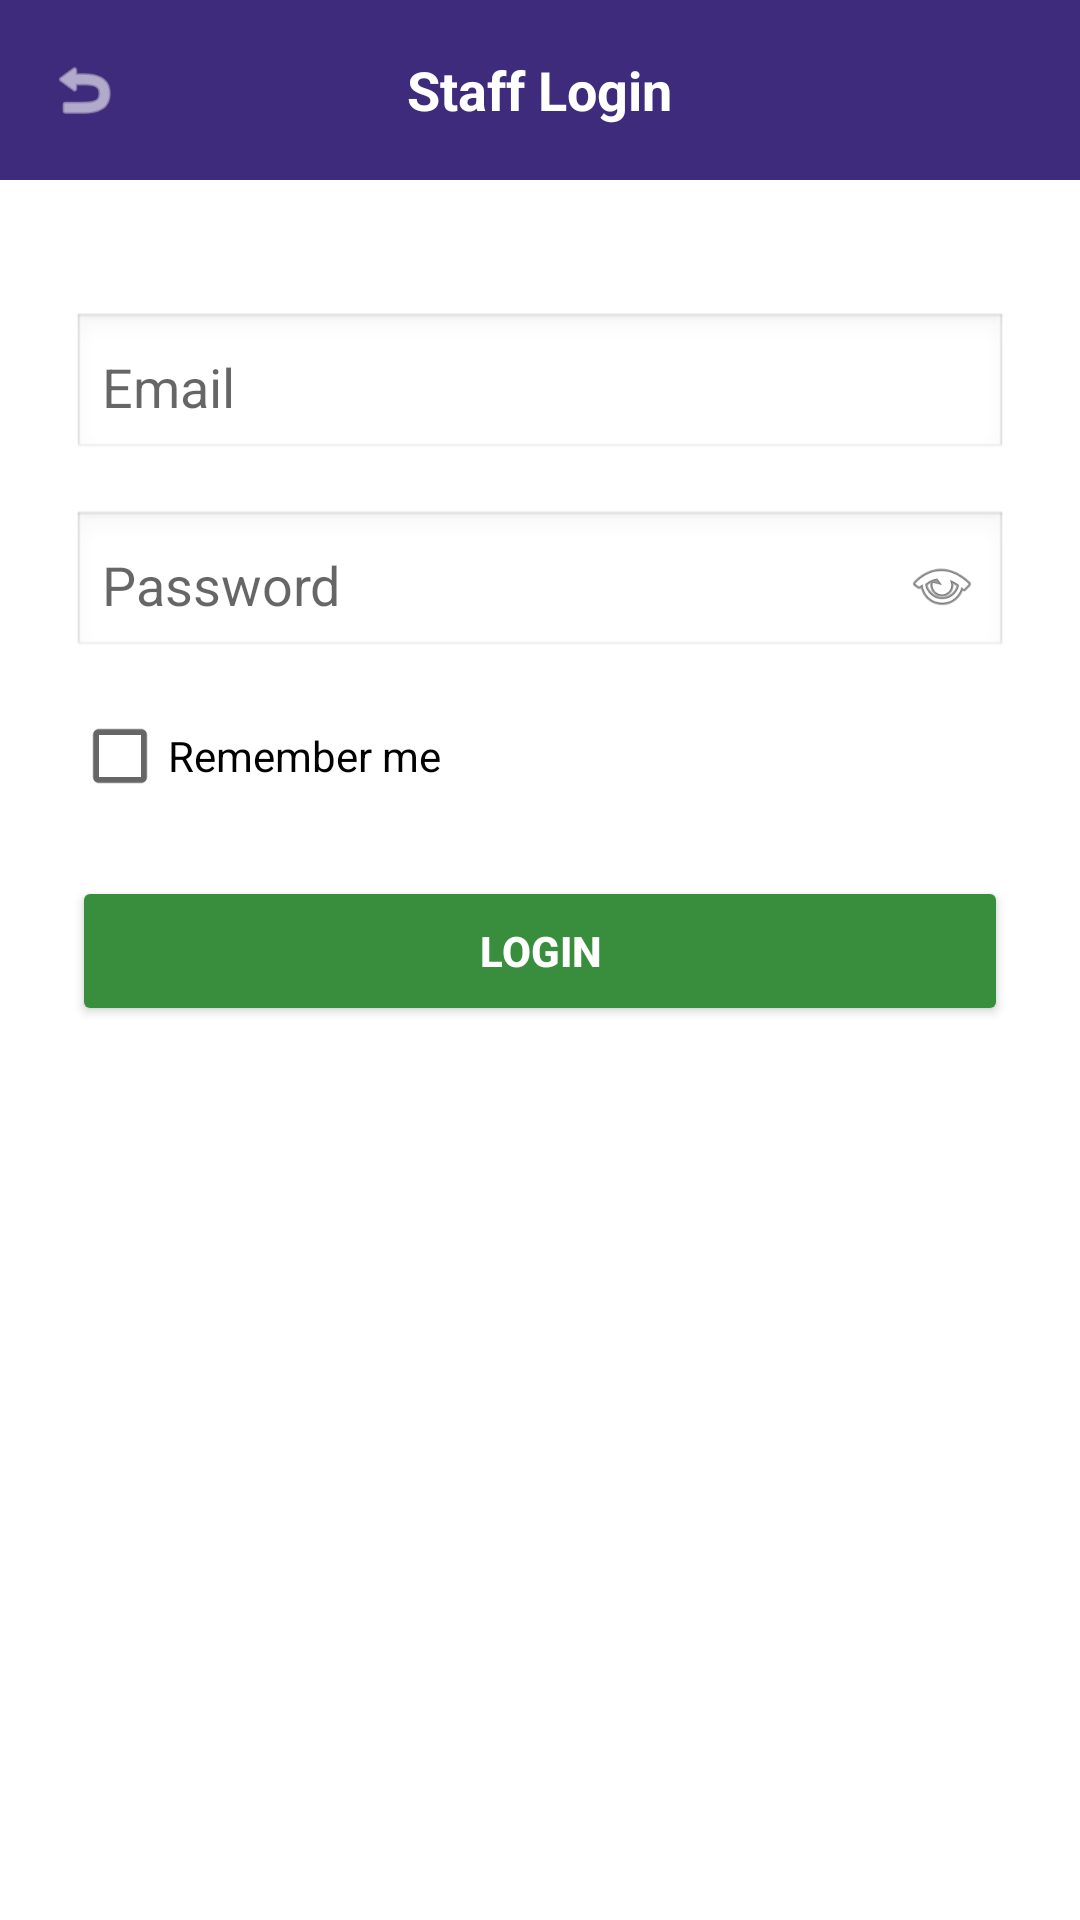

Layout XML and referenced resources for this Android screen:
<!-- AndroidManifest.xml: application theme Theme.DUTRendezvous -->
<!-- res/layout/acitivity_staff_login.xml -->
<?xml version="1.0" encoding="utf-8"?>
<ScrollView xmlns:android="http://schemas.android.com/apk/res/android"
    xmlns:app="http://schemas.android.com/apk/res-auto"
    android:layout_width="match_parent"
    android:layout_height="match_parent"
    android:background="#FFFFFF"
    android:fillViewport="true">

    <LinearLayout
        android:layout_width="match_parent"
        android:layout_height="wrap_content"
        android:orientation="vertical">

        
        <RelativeLayout
            android:layout_width="match_parent"
            android:layout_height="60dp"
            android:background="#3F2B7B"
            android:padding="16dp">

            <ImageView
                android:layout_width="24dp"
                android:layout_height="24dp"
                android:src="@android:drawable/ic_menu_revert"
                app:tint="#FFFFFF"
                android:contentDescription="Back"
                android:layout_centerVertical="true"/>

            <TextView
                android:layout_width="wrap_content"
                android:layout_height="wrap_content"
                android:text="Staff Login"
                android:textColor="#FFFFFF"
                android:textSize="18sp"
                android:textStyle="bold"
                android:layout_centerInParent="true"/>
        </RelativeLayout>

        
        <LinearLayout
            android:layout_width="match_parent"
            android:layout_height="wrap_content"
            android:orientation="vertical"
            android:padding="24dp"
            android:layout_marginTop="20dp">

            
            <EditText
                android:id="@+id/etStaffEmail"
                android:layout_width="match_parent"
                android:layout_height="50dp"
                android:hint="Email"
                android:inputType="textEmailAddress"
                android:autofillHints="emailAddress"
                android:background="@android:drawable/edit_text"
                android:padding="10dp"
                android:layout_marginBottom="16dp"/>

            <RelativeLayout
                android:layout_width="match_parent"
                android:layout_height="50dp"
                android:layout_marginBottom="16dp">

                
                <EditText
                    android:id="@+id/etStaffPassword"
                    android:layout_width="match_parent"
                    android:layout_height="match_parent"
                    android:hint="Password"
                    android:inputType="textPassword"
                    android:autofillHints="password"
                    android:background="@android:drawable/edit_text"
                    android:padding="10dp"/>

                <ImageView
                    android:layout_width="24dp"
                    android:layout_height="24dp"
                    android:src="@android:drawable/ic_menu_view"
                    android:contentDescription="Show Password"
                    android:layout_alignParentEnd="true"
                    android:layout_centerVertical="true"
                    android:layout_marginEnd="10dp"/>
            </RelativeLayout>

            <CheckBox
                android:id="@+id/cbRememberMe"
                android:layout_width="wrap_content"
                android:layout_height="wrap_content"
                android:text="Remember me"
                android:layout_marginBottom="24dp"/>

            
            <Button
                android:id="@+id/btnStaffLogin"
                android:layout_width="match_parent"
                android:layout_height="50dp"
                android:text="Login"
                android:textColor="#FFFFFF"
                android:backgroundTint="#388E3C"
                android:textStyle="bold"/>
        </LinearLayout>
    </LinearLayout>
</ScrollView>
<!-- resources referenced by this layout -->
<resources>
  <style name="Theme.DUTRendezvous" parent="Theme.AppCompat.Light.NoActionBar" />
</resources>
